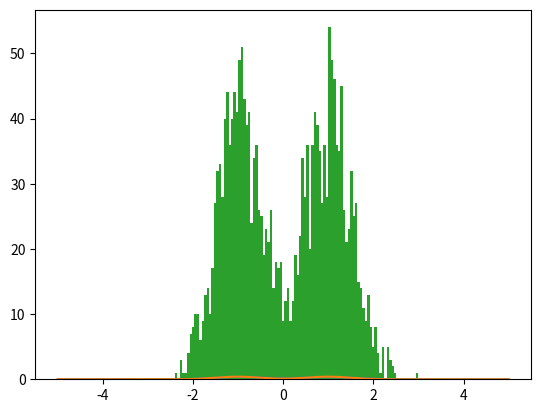

Write Python code to recreate this figure. (Note: this script raises an exception after producing the figure.)
# coding:utf-8
import numpy as np
import matplotlib.pyplot as plt
from scipy.stats import gaussian_kde as kde
from scipy.stats import norm
N = 1000
sigma = 0.5
sample = np.r_[np.random.normal(-1, sigma, N) , np.random.normal(1, sigma, N) ]
 
x = np.linspace(-5, 5, 1000)
y = kde(sample).evaluate(x)
z = norm(-1, sigma).pdf(x) + norm(1, sigma).pdf(x)
z = z / np.trapz(z, x)
plt.plot(x, y, label="kde")
plt.plot(x, z, label="sampling distribution")
plt.hist(sample, normed=True, bins=100)
plt.legend()
plt.show()
